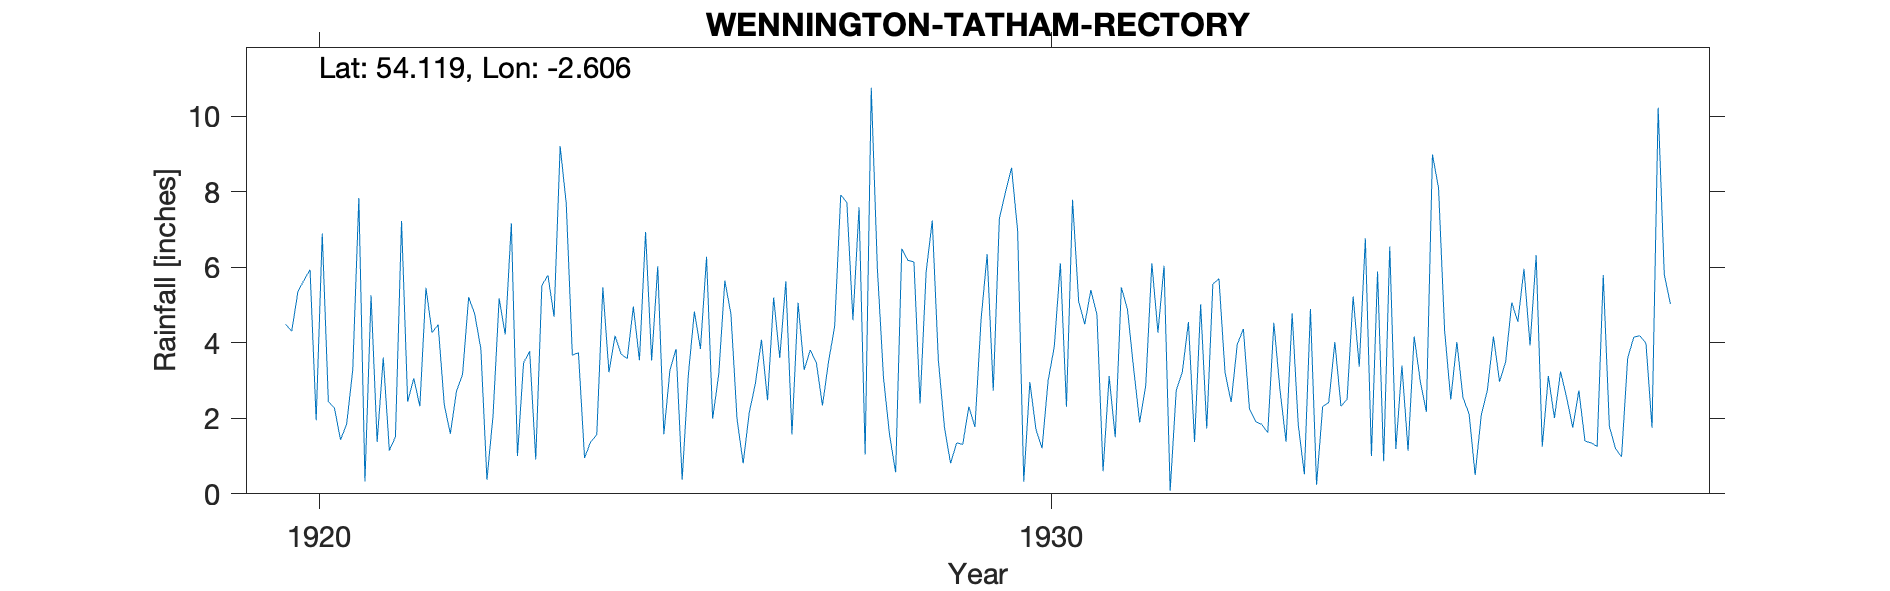

Data behind this chart, as committed beside it:
WENNINGTON, TATHAM RECTORY, , , , , , , , , , , , , , , , , , , , , 
Grid ref, SD605694, Long, -2.606, Lat, 54.12, Elevation, 140, ft, , , , , , , , , , , , , 
Station no, 3052, , , , , , , , , , , , , , , , , , , , 
, 1920, 1921, 1922, 1923, 1924, 1925, 1926, 1927, 1928, 1929, 1930, 1931, 1932, 1933, 1934, 1935, 1936, 1937, 1938, 1939, 1940
January, 4.49, 7.84, 4.27, 4.22, 3.74, 3.53, 5.65, 5.06, 10.76, 1.76, 6.96, 5.4, 6.04, 3.96, 4.9, 0.86, 4.02, 3.93, 5.8, , 
February, 4.31, 0.33, 4.48, 7.17, 0.95, 6.03, 4.76, 3.28, 5.98, 0.81, 0.32, 4.75, 0.08, 4.37, 0.24, 6.55, 2.55, 6.32, 1.79, , 
March, 5.35, 5.26, 2.36, 1, 1.38, 1.58, 1.98, 3.81, 3.09, 1.35, 2.96, 0.6, 2.75, 2.25, 2.31, 1.19, 2.12, 1.25, 1.2, , 
April, 5.66, 1.37, 1.59, 3.47, 1.56, 3.28, 0.81, 3.48, 1.56, 1.31, 1.71, 3.12, 3.23, 1.92, 2.42, 3.4, 0.5, 3.12, 0.98, , 
May, 5.94, 3.61, 2.72, 3.78, 5.47, 3.84, 2.15, 2.34, 0.57, 2.31, 1.21, 1.5, 4.55, 1.84, 4.02, 1.14, 2.09, 2.01, 3.59, , 
June, 1.95, 1.15, 3.16, 0.91, 3.22, 0.37, 2.92, 3.5, 6.49, 1.77, 3.01, 5.47, 1.37, 1.62, 2.32, 4.17, 2.74, 3.24, 4.15, , 
July, 6.9, 1.51, 5.21, 5.52, 4.19, 3.12, 4.08, 4.44, 6.19, 4.61, 3.89, 4.89, 5.02, 4.53, 2.5, 2.99, 4.17, 2.55, 4.19, , 
August, 2.45, 7.23, 4.76, 5.79, 3.7, 4.83, 2.48, 7.92, 6.14, 6.35, 6.11, 3.34, 1.73, 2.76, 5.23, 2.17, 2.97, 1.75, 3.99, , 
September, 2.27, 2.44, 3.84, 4.69, 3.58, 3.84, 5.2, 7.72, 2.39, 2.73, 2.31, 1.89, 5.56, 1.38, 3.37, 8.99, 3.5, 2.74, 1.75, , 
October, 1.43, 3.06, 0.37, 9.21, 4.96, 6.28, 3.6, 4.6, 5.88, 7.29, 7.79, 2.88, 5.7, 4.78, 6.77, 8.1, 5.07, 1.4, 10.23, , 
November, 1.85, 2.32, 2.08, 7.69, 3.54, 1.99, 5.63, 7.59, 7.24, 7.99, 5.1, 6.11, 3.21, 1.83, 1, 4.31, 4.56, 1.35, 5.82, , 
December, 3.29, 5.46, 5.18, 3.67, 6.94, 3.17, 1.57, 1.04, 3.54, 8.64, 4.49, 4.27, 2.43, 0.52, 5.89, 2.5, 5.96, 1.26, 5.03, , 
Total, 45.89, 41.58, 40.02, 57.12, 43.23, 41.86, 40.83, 54.78, 59.83, 46.92, 45.86, 44.22, 41.67, 31.76, 40.97, 46.37, 40.25, 30.92, 48.52, , 
